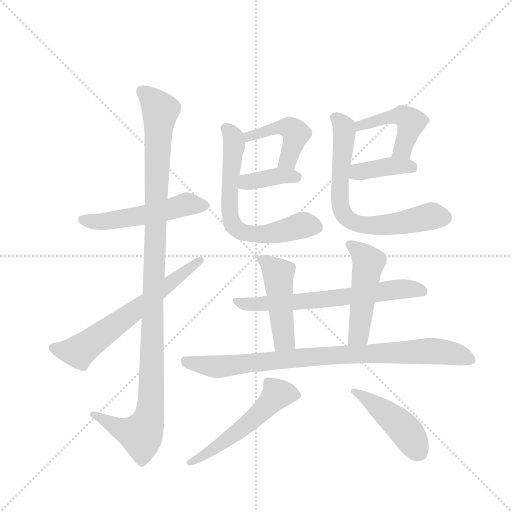
t = 0.00 s
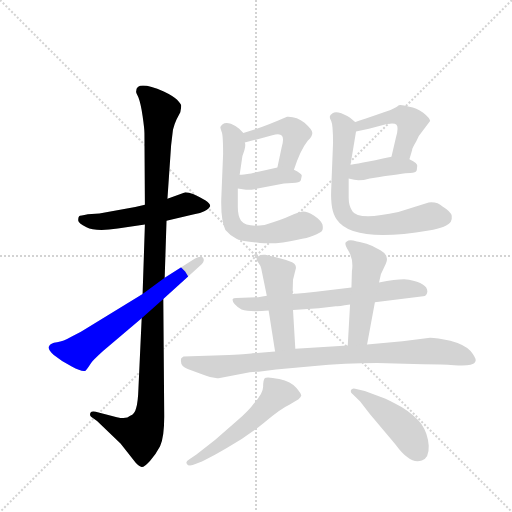
t = 2.19 s
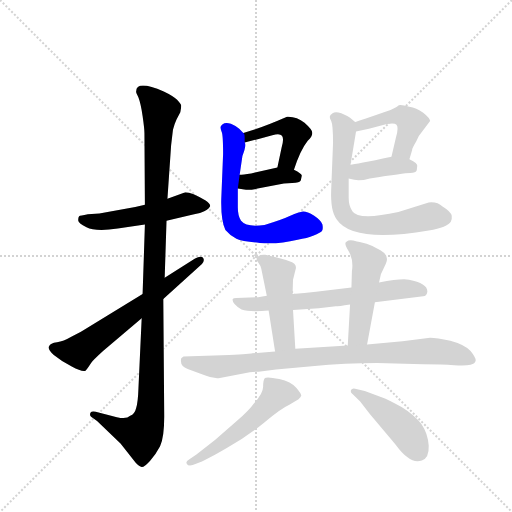
t = 4.39 s
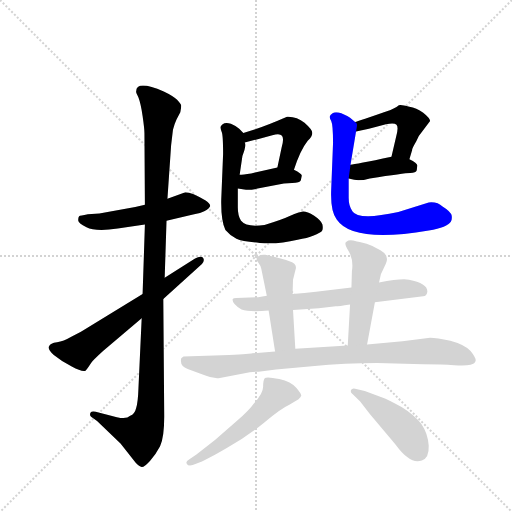
t = 6.58 s
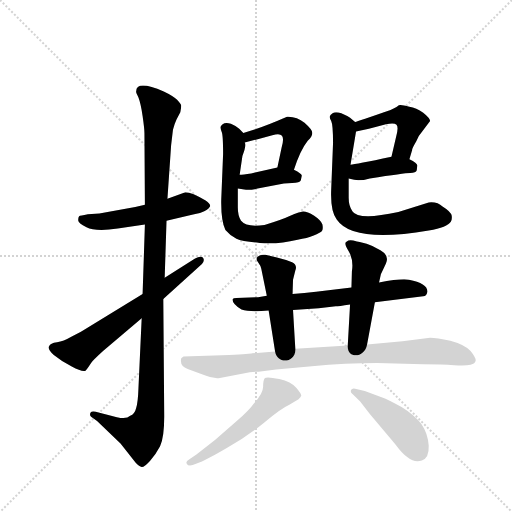
t = 8.77 s
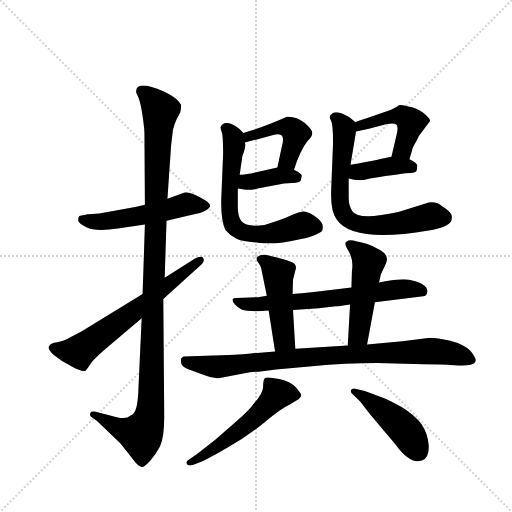
t = 10.97 s

The animated SVG that drew these frames (rendered in a browser with its animation timeline set to each time). Animation: 15 CSS @keyframes rules; one cycle of 10.97 s.

<svg version="1.1" viewBox="0 0 1024 1024" xmlns="http://www.w3.org/2000/svg">
  <g stroke="lightgray" stroke-dasharray="1,1" stroke-width="1" transform="scale(4, 4)">
    <line x1="0" y1="0" x2="256" y2="256"></line>
    <line x1="256" y1="0" x2="0" y2="256"></line>
    <line x1="128" y1="0" x2="128" y2="256"></line>
    <line x1="0" y1="128" x2="256" y2="128"></line>
  </g>
  <g transform="scale(0.92, -0.92) translate(60, -900)">
    <style type="text/css">
      
        @keyframes keyframes0 {
          from {
            stroke: blue;
            stroke-dashoffset: 532;
            stroke-width: 128;
          }
          63% {
            animation-timing-function: step-end;
            stroke: blue;
            stroke-dashoffset: 0;
            stroke-width: 128;
          }
          to {
            stroke: black;
            stroke-width: 1024;
          }
        }
        #make-me-a-hanzi-animation-0 {
          animation: keyframes0 0.6829427083333334s both;
          animation-delay: 0s;
          animation-timing-function: linear;
        }
      
        @keyframes keyframes1 {
          from {
            stroke: blue;
            stroke-dashoffset: 1137;
            stroke-width: 128;
          }
          79% {
            animation-timing-function: step-end;
            stroke: blue;
            stroke-dashoffset: 0;
            stroke-width: 128;
          }
          to {
            stroke: black;
            stroke-width: 1024;
          }
        }
        #make-me-a-hanzi-animation-1 {
          animation: keyframes1 1.17529296875s both;
          animation-delay: 0.6829427083333334s;
          animation-timing-function: linear;
        }
      
        @keyframes keyframes2 {
          from {
            stroke: blue;
            stroke-dashoffset: 642;
            stroke-width: 128;
          }
          68% {
            animation-timing-function: step-end;
            stroke: blue;
            stroke-dashoffset: 0;
            stroke-width: 128;
          }
          to {
            stroke: black;
            stroke-width: 1024;
          }
        }
        #make-me-a-hanzi-animation-2 {
          animation: keyframes2 0.7724609375s both;
          animation-delay: 1.8582356770833335s;
          animation-timing-function: linear;
        }
      
        @keyframes keyframes3 {
          from {
            stroke: blue;
            stroke-dashoffset: 452;
            stroke-width: 128;
          }
          60% {
            animation-timing-function: step-end;
            stroke: blue;
            stroke-dashoffset: 0;
            stroke-width: 128;
          }
          to {
            stroke: black;
            stroke-width: 1024;
          }
        }
        #make-me-a-hanzi-animation-3 {
          animation: keyframes3 0.6178385416666666s both;
          animation-delay: 2.6306966145833335s;
          animation-timing-function: linear;
        }
      
        @keyframes keyframes4 {
          from {
            stroke: blue;
            stroke-dashoffset: 380;
            stroke-width: 128;
          }
          55% {
            animation-timing-function: step-end;
            stroke: blue;
            stroke-dashoffset: 0;
            stroke-width: 128;
          }
          to {
            stroke: black;
            stroke-width: 1024;
          }
        }
        #make-me-a-hanzi-animation-4 {
          animation: keyframes4 0.5592447916666666s both;
          animation-delay: 3.24853515625s;
          animation-timing-function: linear;
        }
      
        @keyframes keyframes5 {
          from {
            stroke: blue;
            stroke-dashoffset: 666;
            stroke-width: 128;
          }
          68% {
            animation-timing-function: step-end;
            stroke: blue;
            stroke-dashoffset: 0;
            stroke-width: 128;
          }
          to {
            stroke: black;
            stroke-width: 1024;
          }
        }
        #make-me-a-hanzi-animation-5 {
          animation: keyframes5 0.7919921875s both;
          animation-delay: 3.8077799479166665s;
          animation-timing-function: linear;
        }
      
        @keyframes keyframes6 {
          from {
            stroke: blue;
            stroke-dashoffset: 462;
            stroke-width: 128;
          }
          60% {
            animation-timing-function: step-end;
            stroke: blue;
            stroke-dashoffset: 0;
            stroke-width: 128;
          }
          to {
            stroke: black;
            stroke-width: 1024;
          }
        }
        #make-me-a-hanzi-animation-6 {
          animation: keyframes6 0.6259765625s both;
          animation-delay: 4.599772135416666s;
          animation-timing-function: linear;
        }
      
        @keyframes keyframes7 {
          from {
            stroke: blue;
            stroke-dashoffset: 389;
            stroke-width: 128;
          }
          56% {
            animation-timing-function: step-end;
            stroke: blue;
            stroke-dashoffset: 0;
            stroke-width: 128;
          }
          to {
            stroke: black;
            stroke-width: 1024;
          }
        }
        #make-me-a-hanzi-animation-7 {
          animation: keyframes7 0.5665690104166666s both;
          animation-delay: 5.225748697916666s;
          animation-timing-function: linear;
        }
      
        @keyframes keyframes8 {
          from {
            stroke: blue;
            stroke-dashoffset: 704;
            stroke-width: 128;
          }
          70% {
            animation-timing-function: step-end;
            stroke: blue;
            stroke-dashoffset: 0;
            stroke-width: 128;
          }
          to {
            stroke: black;
            stroke-width: 1024;
          }
        }
        #make-me-a-hanzi-animation-8 {
          animation: keyframes8 0.8229166666666666s both;
          animation-delay: 5.792317708333333s;
          animation-timing-function: linear;
        }
      
        @keyframes keyframes9 {
          from {
            stroke: blue;
            stroke-dashoffset: 665;
            stroke-width: 128;
          }
          68% {
            animation-timing-function: step-end;
            stroke: blue;
            stroke-dashoffset: 0;
            stroke-width: 128;
          }
          to {
            stroke: black;
            stroke-width: 1024;
          }
        }
        #make-me-a-hanzi-animation-9 {
          animation: keyframes9 0.7911783854166666s both;
          animation-delay: 6.615234375s;
          animation-timing-function: linear;
        }
      
        @keyframes keyframes10 {
          from {
            stroke: blue;
            stroke-dashoffset: 469;
            stroke-width: 128;
          }
          60% {
            animation-timing-function: step-end;
            stroke: blue;
            stroke-dashoffset: 0;
            stroke-width: 128;
          }
          to {
            stroke: black;
            stroke-width: 1024;
          }
        }
        #make-me-a-hanzi-animation-10 {
          animation: keyframes10 0.6316731770833334s both;
          animation-delay: 7.406412760416667s;
          animation-timing-function: linear;
        }
      
        @keyframes keyframes11 {
          from {
            stroke: blue;
            stroke-dashoffset: 491;
            stroke-width: 128;
          }
          62% {
            animation-timing-function: step-end;
            stroke: blue;
            stroke-dashoffset: 0;
            stroke-width: 128;
          }
          to {
            stroke: black;
            stroke-width: 1024;
          }
        }
        #make-me-a-hanzi-animation-11 {
          animation: keyframes11 0.6495768229166666s both;
          animation-delay: 8.0380859375s;
          animation-timing-function: linear;
        }
      
        @keyframes keyframes12 {
          from {
            stroke: blue;
            stroke-dashoffset: 882;
            stroke-width: 128;
          }
          74% {
            animation-timing-function: step-end;
            stroke: blue;
            stroke-dashoffset: 0;
            stroke-width: 128;
          }
          to {
            stroke: black;
            stroke-width: 1024;
          }
        }
        #make-me-a-hanzi-animation-12 {
          animation: keyframes12 0.9677734375s both;
          animation-delay: 8.687662760416666s;
          animation-timing-function: linear;
        }
      
        @keyframes keyframes13 {
          from {
            stroke: blue;
            stroke-dashoffset: 543;
            stroke-width: 128;
          }
          64% {
            animation-timing-function: step-end;
            stroke: blue;
            stroke-dashoffset: 0;
            stroke-width: 128;
          }
          to {
            stroke: black;
            stroke-width: 1024;
          }
        }
        #make-me-a-hanzi-animation-13 {
          animation: keyframes13 0.69189453125s both;
          animation-delay: 9.655436197916666s;
          animation-timing-function: linear;
        }
      
        @keyframes keyframes14 {
          from {
            stroke: blue;
            stroke-dashoffset: 452;
            stroke-width: 128;
          }
          60% {
            animation-timing-function: step-end;
            stroke: blue;
            stroke-dashoffset: 0;
            stroke-width: 128;
          }
          to {
            stroke: black;
            stroke-width: 1024;
          }
        }
        #make-me-a-hanzi-animation-14 {
          animation: keyframes14 0.6178385416666666s both;
          animation-delay: 10.347330729166666s;
          animation-timing-function: linear;
        }
      
    </style>
    
      <path d="M 255 455 L 234 450 L 156 436 L 131 434 Q 114 431 112 430 Q 110 428 110 422 Q 109 415 128 406 Q 147 396 196 403 L 255 412 L 302 420 L 362 434 Q 372 435 384 441 Q 395 446 397 452 Q 397 457 387 464 Q 357 482 343 482 L 304 468 L 255 455 Z" fill="lightgray"></path>
    
      <path d="M 236 701 Q 235 700 241 688 Q 246 675 250 648 Q 254 620 254 611 L 255 455 L 255 412 L 250 261 L 248 208 L 241 56 Q 240 26 236 13 Q 233 0 223 -4 Q 215 -12 194 -7 L 148 5 Q 139 7 137 3 Q 134 -2 138 -6 L 151 -15 L 202 -64 L 235 -106 Q 243 -114 248 -115 Q 253 -116 266 -102 Q 278 -89 288 -70 Q 297 -51 297 -6 L 295 250 L 298 296 L 302 420 L 304 468 L 312 584 L 316 618 Q 320 633 324 641 L 332 656 Q 334 666 334 670 Q 334 673 325 683 Q 315 692 296 701 Q 236 727 236 701 Z" fill="lightgray"></path>
    
      <path d="M 250 261 L 116 179 L 95 168 Q 78 158 64 156 Q 49 154 47 148 Q 42 142 57 128 Q 74 114 96 103 Q 118 91 126 94 Q 129 97 133 103 L 138 111 Q 141 116 164 137 L 248 208 L 295 250 L 379 326 Q 386 334 381 340 Q 376 345 364 338 L 298 296 L 250 261 Z" fill="lightgray"></path>
    
      <path d="M 579 531 Q 593 574 609 594 Q 619 603 619 611 Q 619 618 602 633 Q 585 647 564 646 Q 518 626 495 619 L 469 611 C 440 602 443 582 472 590 L 532 606 Q 548 611 553 605 Q 558 598 552 578 L 543 536 C 537 507 569 503 579 531 Z" fill="lightgray"></path>
    
      <path d="M 457 490 L 471 488 Q 482 486 500 490 L 540 498 Q 557 502 575 502 Q 592 502 594 508 L 596 518 Q 597 522 579 531 C 561 540 561 540 543 536 L 486 523 Q 468 520 461 520 C 431 518 427 494 457 490 Z" fill="lightgray"></path>
    
      <path d="M 457 449 L 457 490 L 461 520 L 467 561 Q 476 584 472 590 C 472 608 472 608 469 611 L 460 620 Q 454 626 442 631 Q 430 635 424 630 Q 421 628 419 624 Q 419 620 422 613 Q 425 606 425 565 L 421 467 Q 420 421 430 400 Q 441 387 454 381 Q 467 375 505 372 Q 542 368 587 379 Q 608 382 622 388 Q 636 394 640 398 Q 643 402 641 412 Q 638 421 623 431 Q 608 440 599 440 Q 590 439 571 431 Q 552 422 515 411 Q 476 405 464 420 Q 457 431 457 449 Z" fill="lightgray"></path>
    
      <path d="M 801 667 L 789 661 Q 717 636 712 635 C 683 626 685 608 714 614 L 742 620 L 779 630 Q 797 634 802 629 Q 807 623 801 602 L 791 559 C 784 530 821 525 830 554 L 836 574 Q 835 576 845 593 Q 851 607 857 613 L 875 637 Q 875 643 860 655 Q 845 666 830 668 Q 811 673 807 671 Q 803 668 801 667 Z" fill="lightgray"></path>
    
      <path d="M 698 512 L 710 509 Q 723 506 744 512 Q 819 524 832 524 Q 844 524 846 530 L 847 539 Q 849 545 830 554 C 811 563 811 563 791 559 Q 712 542 702 542 C 672 539 669 519 698 512 Z" fill="lightgray"></path>
    
      <path d="M 712 635 L 701 644 Q 694 649 682 654 Q 669 658 663 654 Q 657 650 657 647 Q 656 644 660 637 Q 664 629 664 589 L 660 488 Q 658 441 672 423 Q 707 371 872 399 Q 913 406 920 418 Q 923 422 922 431 Q 920 440 902 451 Q 891 462 872 460 L 806 439 Q 719 420 706 441 Q 698 452 698 470 L 698 512 L 702 542 L 714 614 C 717 631 717 631 712 635 Z" fill="lightgray"></path>
    
      <path d="M 704 275 L 627 266 Q 602 263 576 261 L 520 257 L 501 254 L 454 252 Q 447 252 446 250 Q 443 240 465 227 Q 483 221 524 225 L 577 226 L 633 230 L 670 234 Q 675 234 701 238 L 755 243 L 860 256 Q 868 257 869 266 Q 870 284 829 292 Q 812 295 764 286 L 704 275 Z" fill="lightgray"></path>
    
      <path d="M 576 261 L 577 292 L 582 312 Q 587 324 575 330 Q 562 335 542 340 L 517 346 Q 505 347 500 342 Q 495 337 501 330 Q 507 322 508 316 L 520 257 L 524 225 L 538 136 C 543 106 584 112 582 142 L 577 226 L 576 261 Z" fill="lightgray"></path>
    
      <path d="M 737 370 L 722 374 Q 717 374 708 377 Q 698 379 694 375 Q 686 373 698 354 Q 709 335 705 310 L 704 275 L 701 238 L 696 149 C 694 119 733 121 738 151 L 755 243 L 764 286 L 768 304 L 779 327 Q 787 345 767 356 Q 747 367 737 370 Z" fill="lightgray"></path>
    
      <path d="M 538 136 L 488 132 Q 486 131 438 128 L 339 125 Q 337 124 334 121 Q 330 104 348 98 L 385 84 Q 404 76 418 78 L 469 88 Q 486 92 502 92 L 540 97 L 618 104 Q 692 111 760 111 L 860 108 Q 902 108 927 106 Q 952 104 963 107 Q 973 110 974 116 Q 975 122 963 137 Q 949 151 919 159 Q 889 166 875 166 L 815 158 L 738 151 L 696 149 L 582 142 L 538 136 Z" fill="lightgray"></path>
    
      <path d="M 359 -111 L 379 -103 Q 390 -99 433 -74 Q 476 -50 514 -19 Q 551 12 569 20 L 589 32 Q 594 36 595 40 Q 595 44 584 57 Q 573 70 547 76 Q 520 82 516 78 Q 512 74 512 59 Q 512 44 491 22 Q 484 11 454 -16 L 408 -56 L 367 -88 L 351 -99 Q 343 -103 346 -108 Q 349 -114 359 -111 Z" fill="lightgray"></path>
    
      <path d="M 708 42 L 723 27 L 744 0 L 798 -64 Q 816 -88 826 -94 Q 841 -106 857 -101 Q 873 -96 872 -69 Q 870 -42 856 -22 Q 842 -3 813 15 Q 783 32 771 36 L 733 50 L 712 55 Q 706 57 703 52 Q 701 46 708 42 Z" fill="lightgray"></path>
    
    
      <clipPath id="make-me-a-hanzi-clip-0">
        <path d="M 255 455 L 234 450 L 156 436 L 131 434 Q 114 431 112 430 Q 110 428 110 422 Q 109 415 128 406 Q 147 396 196 403 L 255 412 L 302 420 L 362 434 Q 372 435 384 441 Q 395 446 397 452 Q 397 457 387 464 Q 357 482 343 482 L 304 468 L 255 455 Z"></path>
      </clipPath>
      <path clip-path="url(#make-me-a-hanzi-clip-0)" d="M 116 425 L 167 419 L 275 437 L 345 456 L 388 454" fill="none" id="make-me-a-hanzi-animation-0" stroke-dasharray="404 808" stroke-linecap="round"></path>
    
      <clipPath id="make-me-a-hanzi-clip-1">
        <path d="M 236 701 Q 235 700 241 688 Q 246 675 250 648 Q 254 620 254 611 L 255 455 L 255 412 L 250 261 L 248 208 L 241 56 Q 240 26 236 13 Q 233 0 223 -4 Q 215 -12 194 -7 L 148 5 Q 139 7 137 3 Q 134 -2 138 -6 L 151 -15 L 202 -64 L 235 -106 Q 243 -114 248 -115 Q 253 -116 266 -102 Q 278 -89 288 -70 Q 297 -51 297 -6 L 295 250 L 298 296 L 302 420 L 304 468 L 312 584 L 316 618 Q 320 633 324 641 L 332 656 Q 334 666 334 670 Q 334 673 325 683 Q 315 692 296 701 Q 236 727 236 701 Z"></path>
      </clipPath>
      <path clip-path="url(#make-me-a-hanzi-clip-1)" d="M 248 702 L 288 660 L 266 1 L 247 -45 L 217 -38 L 143 -1" fill="none" id="make-me-a-hanzi-animation-1" stroke-dasharray="1009 2018" stroke-linecap="round"></path>
    
      <clipPath id="make-me-a-hanzi-clip-2">
        <path d="M 250 261 L 116 179 L 95 168 Q 78 158 64 156 Q 49 154 47 148 Q 42 142 57 128 Q 74 114 96 103 Q 118 91 126 94 Q 129 97 133 103 L 138 111 Q 141 116 164 137 L 248 208 L 295 250 L 379 326 Q 386 334 381 340 Q 376 345 364 338 L 298 296 L 250 261 Z"></path>
      </clipPath>
      <path clip-path="url(#make-me-a-hanzi-clip-2)" d="M 56 144 L 112 136 L 375 334" fill="none" id="make-me-a-hanzi-animation-2" stroke-dasharray="514 1028" stroke-linecap="round"></path>
    
      <clipPath id="make-me-a-hanzi-clip-3">
        <path d="M 579 531 Q 593 574 609 594 Q 619 603 619 611 Q 619 618 602 633 Q 585 647 564 646 Q 518 626 495 619 L 469 611 C 440 602 443 582 472 590 L 532 606 Q 548 611 553 605 Q 558 598 552 578 L 543 536 C 537 507 569 503 579 531 Z"></path>
      </clipPath>
      <path clip-path="url(#make-me-a-hanzi-clip-3)" d="M 478 596 L 481 604 L 544 623 L 576 619 L 582 606 L 570 562 L 563 549 L 550 542" fill="none" id="make-me-a-hanzi-animation-3" stroke-dasharray="324 648" stroke-linecap="round"></path>
    
      <clipPath id="make-me-a-hanzi-clip-4">
        <path d="M 457 490 L 471 488 Q 482 486 500 490 L 540 498 Q 557 502 575 502 Q 592 502 594 508 L 596 518 Q 597 522 579 531 C 561 540 561 540 543 536 L 486 523 Q 468 520 461 520 C 431 518 427 494 457 490 Z"></path>
      </clipPath>
      <path clip-path="url(#make-me-a-hanzi-clip-4)" d="M 465 497 L 481 506 L 540 517 L 586 515" fill="none" id="make-me-a-hanzi-animation-4" stroke-dasharray="252 504" stroke-linecap="round"></path>
    
      <clipPath id="make-me-a-hanzi-clip-5">
        <path d="M 457 449 L 457 490 L 461 520 L 467 561 Q 476 584 472 590 C 472 608 472 608 469 611 L 460 620 Q 454 626 442 631 Q 430 635 424 630 Q 421 628 419 624 Q 419 620 422 613 Q 425 606 425 565 L 421 467 Q 420 421 430 400 Q 441 387 454 381 Q 467 375 505 372 Q 542 368 587 379 Q 608 382 622 388 Q 636 394 640 398 Q 643 402 641 412 Q 638 421 623 431 Q 608 440 599 440 Q 590 439 571 431 Q 552 422 515 411 Q 476 405 464 420 Q 457 431 457 449 Z"></path>
      </clipPath>
      <path clip-path="url(#make-me-a-hanzi-clip-5)" d="M 429 621 L 444 607 L 449 583 L 439 443 L 449 407 L 464 397 L 498 390 L 548 396 L 599 411 L 630 406" fill="none" id="make-me-a-hanzi-animation-5" stroke-dasharray="538 1076" stroke-linecap="round"></path>
    
      <clipPath id="make-me-a-hanzi-clip-6">
        <path d="M 801 667 L 789 661 Q 717 636 712 635 C 683 626 685 608 714 614 L 742 620 L 779 630 Q 797 634 802 629 Q 807 623 801 602 L 791 559 C 784 530 821 525 830 554 L 836 574 Q 835 576 845 593 Q 851 607 857 613 L 875 637 Q 875 643 860 655 Q 845 666 830 668 Q 811 673 807 671 Q 803 668 801 667 Z"></path>
      </clipPath>
      <path clip-path="url(#make-me-a-hanzi-clip-6)" d="M 715 630 L 724 627 L 804 648 L 829 639 L 832 626 L 818 583 L 813 573 L 798 565" fill="none" id="make-me-a-hanzi-animation-6" stroke-dasharray="334 668" stroke-linecap="round"></path>
    
      <clipPath id="make-me-a-hanzi-clip-7">
        <path d="M 698 512 L 710 509 Q 723 506 744 512 Q 819 524 832 524 Q 844 524 846 530 L 847 539 Q 849 545 830 554 C 811 563 811 563 791 559 Q 712 542 702 542 C 672 539 669 519 698 512 Z"></path>
      </clipPath>
      <path clip-path="url(#make-me-a-hanzi-clip-7)" d="M 705 534 L 724 526 L 782 539 L 835 536" fill="none" id="make-me-a-hanzi-animation-7" stroke-dasharray="261 522" stroke-linecap="round"></path>
    
      <clipPath id="make-me-a-hanzi-clip-8">
        <path d="M 712 635 L 701 644 Q 694 649 682 654 Q 669 658 663 654 Q 657 650 657 647 Q 656 644 660 637 Q 664 629 664 589 L 660 488 Q 658 441 672 423 Q 707 371 872 399 Q 913 406 920 418 Q 923 422 922 431 Q 920 440 902 451 Q 891 462 872 460 L 806 439 Q 719 420 706 441 Q 698 452 698 470 L 698 512 L 702 542 L 714 614 C 717 631 717 631 712 635 Z"></path>
      </clipPath>
      <path clip-path="url(#make-me-a-hanzi-clip-8)" d="M 667 645 L 688 623 L 679 464 L 683 443 L 700 421 L 729 411 L 757 410 L 811 414 L 881 431 L 905 427" fill="none" id="make-me-a-hanzi-animation-8" stroke-dasharray="576 1152" stroke-linecap="round"></path>
    
      <clipPath id="make-me-a-hanzi-clip-9">
        <path d="M 704 275 L 627 266 Q 602 263 576 261 L 520 257 L 501 254 L 454 252 Q 447 252 446 250 Q 443 240 465 227 Q 483 221 524 225 L 577 226 L 633 230 L 670 234 Q 675 234 701 238 L 755 243 L 860 256 Q 868 257 869 266 Q 870 284 829 292 Q 812 295 764 286 L 704 275 Z"></path>
      </clipPath>
      <path clip-path="url(#make-me-a-hanzi-clip-9)" d="M 451 246 L 473 239 L 513 239 L 688 253 L 816 272 L 857 268" fill="none" id="make-me-a-hanzi-animation-9" stroke-dasharray="537 1074" stroke-linecap="round"></path>
    
      <clipPath id="make-me-a-hanzi-clip-10">
        <path d="M 576 261 L 577 292 L 582 312 Q 587 324 575 330 Q 562 335 542 340 L 517 346 Q 505 347 500 342 Q 495 337 501 330 Q 507 322 508 316 L 520 257 L 524 225 L 538 136 C 543 106 584 112 582 142 L 577 226 L 576 261 Z"></path>
      </clipPath>
      <path clip-path="url(#make-me-a-hanzi-clip-10)" d="M 507 337 L 531 320 L 545 300 L 558 162 L 574 149" fill="none" id="make-me-a-hanzi-animation-10" stroke-dasharray="341 682" stroke-linecap="round"></path>
    
      <clipPath id="make-me-a-hanzi-clip-11">
        <path d="M 737 370 L 722 374 Q 717 374 708 377 Q 698 379 694 375 Q 686 373 698 354 Q 709 335 705 310 L 704 275 L 701 238 L 696 149 C 694 119 733 121 738 151 L 755 243 L 764 286 L 768 304 L 779 327 Q 787 345 767 356 Q 747 367 737 370 Z"></path>
      </clipPath>
      <path clip-path="url(#make-me-a-hanzi-clip-11)" d="M 702 367 L 741 330 L 721 178 L 703 156" fill="none" id="make-me-a-hanzi-animation-11" stroke-dasharray="363 726" stroke-linecap="round"></path>
    
      <clipPath id="make-me-a-hanzi-clip-12">
        <path d="M 538 136 L 488 132 Q 486 131 438 128 L 339 125 Q 337 124 334 121 Q 330 104 348 98 L 385 84 Q 404 76 418 78 L 469 88 Q 486 92 502 92 L 540 97 L 618 104 Q 692 111 760 111 L 860 108 Q 902 108 927 106 Q 952 104 963 107 Q 973 110 974 116 Q 975 122 963 137 Q 949 151 919 159 Q 889 166 875 166 L 815 158 L 738 151 L 696 149 L 582 142 L 538 136 Z"></path>
      </clipPath>
      <path clip-path="url(#make-me-a-hanzi-clip-12)" d="M 343 115 L 413 102 L 605 124 L 879 137 L 919 133 L 964 118" fill="none" id="make-me-a-hanzi-animation-12" stroke-dasharray="754 1508" stroke-linecap="round"></path>
    
      <clipPath id="make-me-a-hanzi-clip-13">
        <path d="M 359 -111 L 379 -103 Q 390 -99 433 -74 Q 476 -50 514 -19 Q 551 12 569 20 L 589 32 Q 594 36 595 40 Q 595 44 584 57 Q 573 70 547 76 Q 520 82 516 78 Q 512 74 512 59 Q 512 44 491 22 Q 484 11 454 -16 L 408 -56 L 367 -88 L 351 -99 Q 343 -103 346 -108 Q 349 -114 359 -111 Z"></path>
      </clipPath>
      <path clip-path="url(#make-me-a-hanzi-clip-13)" d="M 587 40 L 542 43 L 507 4 L 454 -41 L 353 -106" fill="none" id="make-me-a-hanzi-animation-13" stroke-dasharray="415 830" stroke-linecap="round"></path>
    
      <clipPath id="make-me-a-hanzi-clip-14">
        <path d="M 708 42 L 723 27 L 744 0 L 798 -64 Q 816 -88 826 -94 Q 841 -106 857 -101 Q 873 -96 872 -69 Q 870 -42 856 -22 Q 842 -3 813 15 Q 783 32 771 36 L 733 50 L 712 55 Q 706 57 703 52 Q 701 46 708 42 Z"></path>
      </clipPath>
      <path clip-path="url(#make-me-a-hanzi-clip-14)" d="M 709 49 L 735 36 L 802 -17 L 829 -45 L 850 -82" fill="none" id="make-me-a-hanzi-animation-14" stroke-dasharray="324 648" stroke-linecap="round"></path>
    
  </g>
</svg>
